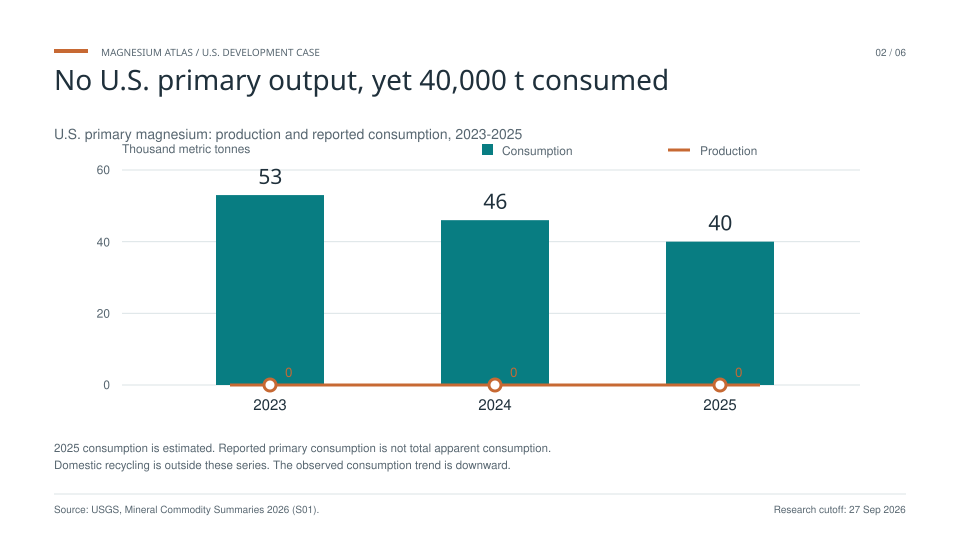

The table this chart was drawn from, first rows:
year, primary_production_t, reported_primary_consumption_t, consumption_basis, source_id, source_url
2023, 0, 53000, reported, S01, https://pubs.usgs.gov/periodicals/mcs202…
2024, 0, 46000, reported, S01, https://pubs.usgs.gov/periodicals/mcs202…
2025, 0, 40000, estimated, S01, https://pubs.usgs.gov/periodicals/mcs202…
